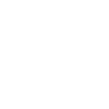
t = 0.00 s
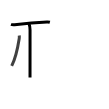
t = 2.75 s
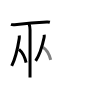
t = 5.50 s
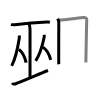
t = 8.50 s
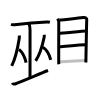
t = 11.25 s
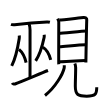
t = 14.00 s

The animated SVG that drew these frames (rendered in a browser with its animation timeline set to each time). Animation: 14 SMIL elements (animate=14); one cycle of 14.00 s.

<svg width="109px" height="109px" viewBox="0 0 px 109px" xmlns="http://www.w3.org/2000/svg" xmlns:xlink="http://www.w3.org/1999/xlink" xml:space="preserve" version="1.1"  baseProfile="full">
<path d="M11.02,24.45c0.68,0.27,2.91,0.35,3.6,0.28c3.21-0.36,26.98-2.45,32.38-2.73c1.05-0.05,2.01,0.05,2.88,0.28" style="fill:none;stroke:black;stroke-width:3;opacity:0">
  <animate attributeType="CSS" attributeName="opacity" from="0" to="1" begin="0s" dur="1s" repeatCount="0" fill="freeze" />
</path>
<path d="M29.03,23.75c1.02,2.62,1.02,4.2,1.02,6.3c0,14.7-0.03,22.25-0.03,47.45" style="fill:none;stroke:black;stroke-width:3;opacity:0">
  <animate attributeType="CSS" attributeName="opacity" from="0" to="1" begin="1s" dur="1s" repeatCount="0" fill="freeze" />
</path>
<path d="M19.25,35.49c0.1,0.76,0.07,2.43-0.06,3.29c-1.32,8.32-3.4,19.16-7.47,27.1" style="fill:none;stroke:black;stroke-width:3;opacity:0">
  <animate attributeType="CSS" attributeName="opacity" from="0" to="1" begin="2s" dur="1s" repeatCount="0" fill="freeze" />
</path>
<path d="M18.97,49.36c2.59,2.14,5.89,7.84,7.15,13.23" style="fill:none;stroke:black;stroke-width:3;opacity:0">
  <animate attributeType="CSS" attributeName="opacity" from="0" to="1" begin="3s" dur="1s" repeatCount="0" fill="freeze" />
</path>
<path d="M44.18,34.74c0.11,0.66,0.08,2.09-0.07,2.83c-1.5,7.15-3.85,16.48-8.45,23.31" style="fill:none;stroke:black;stroke-width:3;opacity:0">
  <animate attributeType="CSS" attributeName="opacity" from="0" to="1" begin="4s" dur="1s" repeatCount="0" fill="freeze" />
</path>
<path d="M42.83,47.21c3.42,2.04,6.58,7.32,7.87,12.71" style="fill:none;stroke:black;stroke-width:3;opacity:0">
  <animate attributeType="CSS" attributeName="opacity" from="0" to="1" begin="5s" dur="1s" repeatCount="0" fill="freeze" />
</path>
<path d="M12.1,82.99c0.45,0.65,2.07,1.32,2.83,1.03C23.19,80.86,40.41,73.48,48,70.5" style="fill:none;stroke:black;stroke-width:3;opacity:0">
  <animate attributeType="CSS" attributeName="opacity" from="0" to="1" begin="6s" dur="1s" repeatCount="0" fill="freeze" />
</path>
<path d="M57.69,18.69c0.45,1.05,1.09,1.83,1.09,3.23c0,1.4-0.15,40.93,0,42.33" style="fill:none;stroke:black;stroke-width:3;opacity:0">
  <animate attributeType="CSS" attributeName="opacity" from="0" to="1" begin="7s" dur="1s" repeatCount="0" fill="freeze" />
</path>
<path d="M59.52,20.11c2.52-0.17,21.71-2.41,24-2.62c1.91-0.18,3.42,0.98,3.26,2.28c-0.2,1.65-0.89,41.74-0.89,42.79" style="fill:none;stroke:black;stroke-width:3;opacity:0">
  <animate attributeType="CSS" attributeName="opacity" from="0" to="1" begin="8s" dur="1s" repeatCount="0" fill="freeze" />
</path>
<path d="M58.98,33.42c3.6,0,23.34-2.35,27.38-2.35" style="fill:none;stroke:black;stroke-width:3;opacity:0">
  <animate attributeType="CSS" attributeName="opacity" from="0" to="1" begin="9s" dur="1s" repeatCount="0" fill="freeze" />
</path>
<path d="M59.19,46.82c7.3-0.5,19.9-2.1,26.38-2.1" style="fill:none;stroke:black;stroke-width:3;opacity:0">
  <animate attributeType="CSS" attributeName="opacity" from="0" to="1" begin="10s" dur="1s" repeatCount="0" fill="freeze" />
</path>
<path d="M58.84,61.69c5.01,0,19.9-1.1,26.38-1.1" style="fill:none;stroke:black;stroke-width:3;opacity:0">
  <animate attributeType="CSS" attributeName="opacity" from="0" to="1" begin="11s" dur="1s" repeatCount="0" fill="freeze" />
</path>
<path d="M64.25,65.25c0.05,0.71,0.11,1.84-0.11,2.86C62.83,74.15,55.3,87.39,45,95.5" style="fill:none;stroke:black;stroke-width:3;opacity:0">
  <animate attributeType="CSS" attributeName="opacity" from="0" to="1" begin="12s" dur="1s" repeatCount="0" fill="freeze" />
</path>
<path d="M74.86,63.47c0.43,1.1,0.77,2.4,0.8,4.11c0.07,4.34-0.34,13.49-0.34,18.67c0,8.76,2.93,9.88,11.43,9.88s10-1.62,10-8.96" style="fill:none;stroke:black;stroke-width:3;opacity:0">
  <animate attributeType="CSS" attributeName="opacity" from="0" to="1" begin="13s" dur="1s" repeatCount="0" fill="freeze" />
</path>
</svg>
